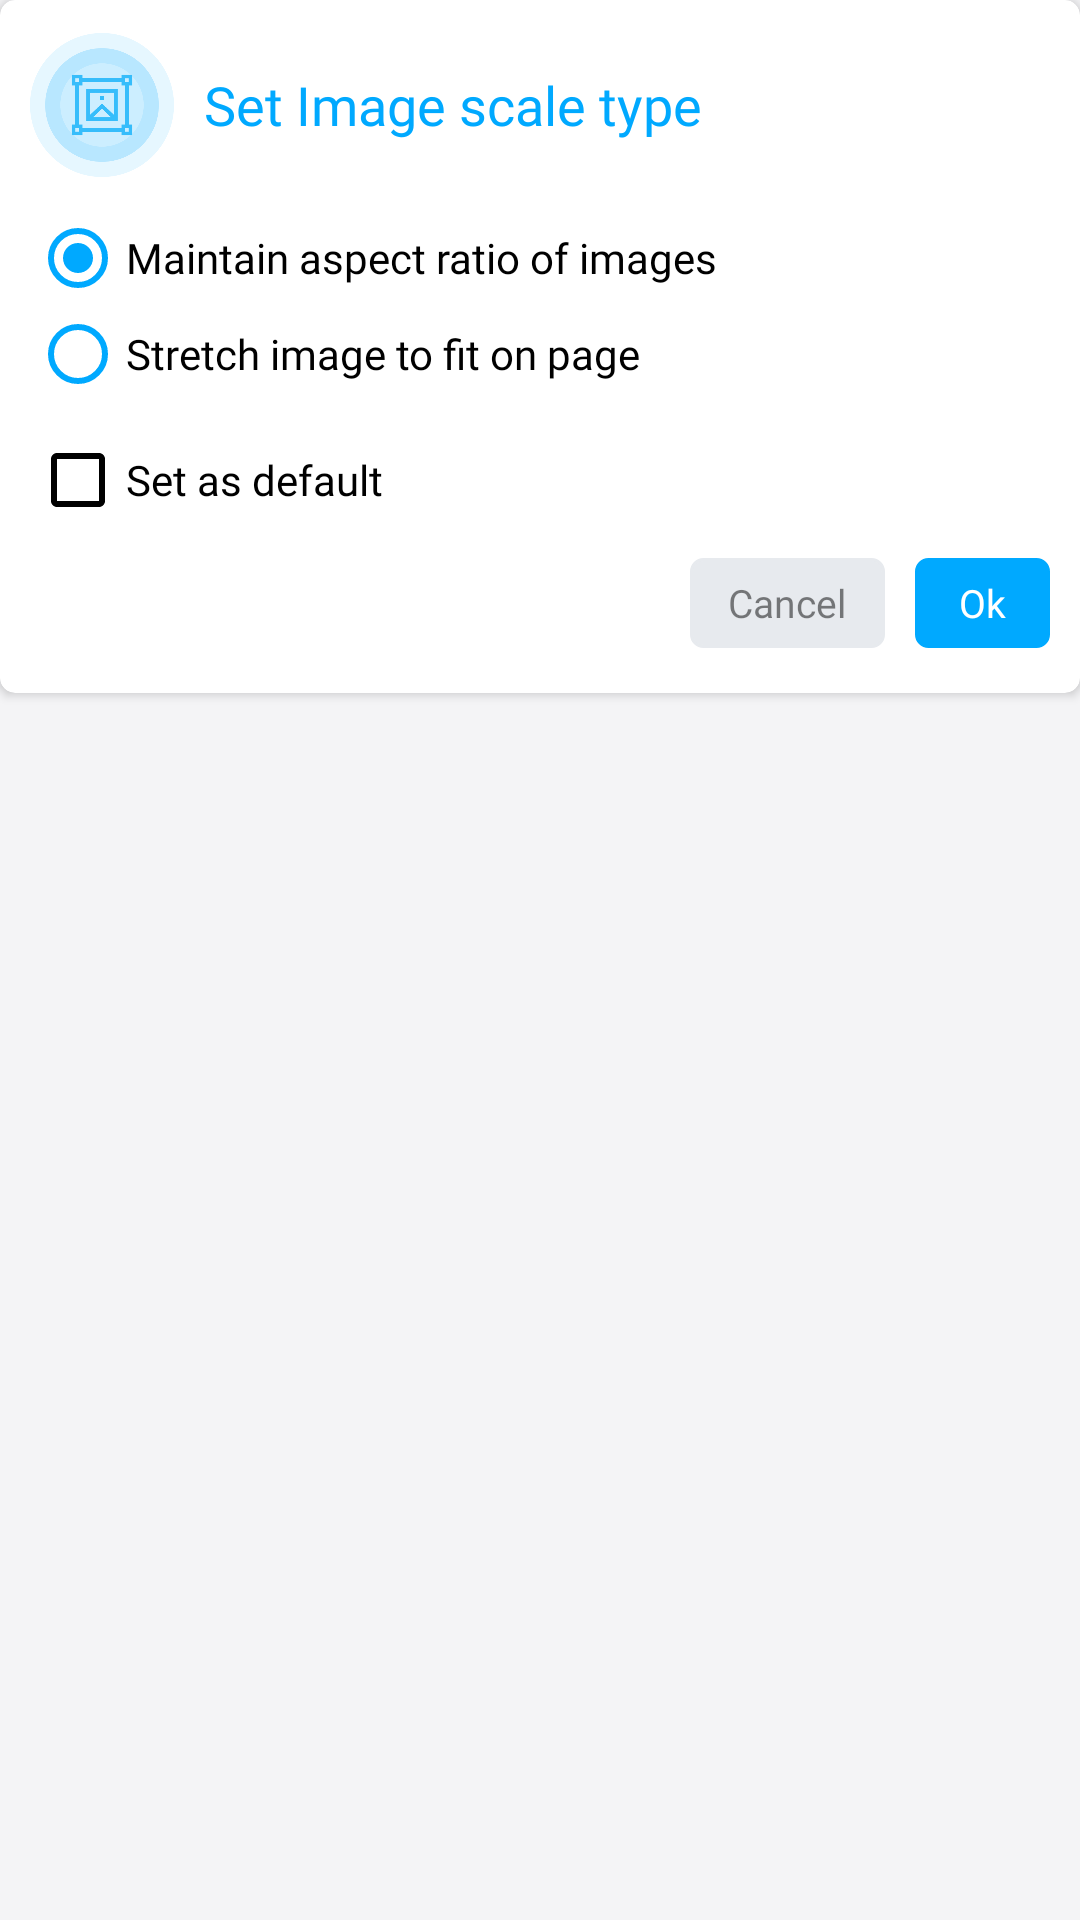

Reconstruct the res/layout file that produces this screen, plus the resources it refers to.
<!-- AndroidManifest.xml: application theme AppThemeWhite -->
<!-- res/layout/set_image_scale_type_dialog.xml -->
<?xml version="1.0" encoding="utf-8"?>
<RelativeLayout xmlns:android="http://schemas.android.com/apk/res/android"
    xmlns:app="http://schemas.android.com/apk/res-auto"
    android:orientation="horizontal"
    android:layout_width="320dp"
    android:layout_height="wrap_content"
    android:layout_marginHorizontal="10dp">

    <androidx.cardview.widget.CardView
        android:layout_width="match_parent"
        android:layout_height="wrap_content"
        app:cardCornerRadius="5dp">

        <LinearLayout
            android:layout_width="match_parent"
            android:layout_height="wrap_content"
            android:layout_gravity="center"
            android:orientation="vertical">

            <LinearLayout
                android:layout_width="match_parent"
                android:layout_height="50dp"
                android:gravity="center"
                android:layout_marginTop="10dp"
                android:layout_marginHorizontal="10dp"
                android:orientation="horizontal">

                <ImageView
                    android:id="@+id/image"
                    android:layout_width="48dp"
                    android:layout_height="48dp"
                    android:src="@drawable/set_image_scale_type_img"/>

                <TextView
                    android:id="@+id/txt"
                    android:layout_width="match_parent"
                    android:layout_height="wrap_content"
                    android:layout_marginStart="10dp"
                    android:fontFamily="@font/metropolis_bold"
                    android:textColor="@color/dark_blue"
                    android:text="@string/set_image_scale_type"
                    android:textSize="18sp"/>
            </LinearLayout>

            <RadioGroup
                android:id="@+id/scale_type"
                android:layout_width="match_parent"
                android:layout_height="wrap_content"
                android:layout_marginHorizontal="10dp"
                android:layout_marginTop="10dp">

                <RadioButton
                    android:id="@+id/aspect_ratio"
                    android:checked="true"
                    android:layout_width="wrap_content"
                    android:layout_height="wrap_content"
                    android:buttonTint="@color/dark_blue"
                    android:fontFamily="@font/metropolis_semibold"
                    android:text="@string/maintain_aspect_ratio"/>

                <RadioButton
                    android:id="@+id/stretch_image"
                    android:layout_width="wrap_content"
                    android:layout_height="wrap_content"
                    android:buttonTint="@color/dark_blue"
                    android:fontFamily="@font/metropolis_semibold"
                    android:text="@string/stretch_image"/>


            </RadioGroup>

            <CheckBox
                android:id="@+id/cbSetDefault"
                android:layout_width="wrap_content"
                android:layout_height="wrap_content"
                android:buttonTint="@color/black"
                android:layout_marginTop="10dp"
                android:layout_marginHorizontal="10dp"
                android:fontFamily="@font/metropolis_semibold"
                android:text="@string/set_as_default" />


            <LinearLayout
                android:layout_width="wrap_content"
                android:layout_height="wrap_content"
                android:layout_gravity="end"
                android:layout_marginHorizontal="10dp"
                android:layout_marginBottom="15dp"
                android:layout_marginTop="10dp"
                android:orientation="horizontal">

                <Button
                    android:id="@+id/canceldialog"
                    android:layout_width="65dp"
                    android:layout_height="30dp"
                    android:text="@string/cancel"
                    android:background="@drawable/create_pdf_dialog_border"
                    android:fontFamily="@font/metropolis_medium"
                    android:textColor="#80000000"
                    android:backgroundTint="#E7EAEE"
                    android:textAllCaps="false"
                    android:textSize="13dp"
                    android:src="@drawable/cancel"/>

                <View
                    android:layout_width="10dp"
                    android:layout_height="0dp"/>

                <Button
                    android:id="@+id/okdialog"
                    android:layout_width="45dp"
                    android:layout_height="30dp"
                    android:text="Ok"
                    android:background="@drawable/create_pdf_dialog_border"
                    android:fontFamily="@font/metropolis_medium"
                    android:textColor="@color/white"
                    android:backgroundTint="#00A9FF"
                    android:textAllCaps="false"
                    android:textSize="13dp"
                    android:src="@drawable/cancel"/>
            </LinearLayout>
        </LinearLayout>
    </androidx.cardview.widget.CardView>
</RelativeLayout>
<!-- resources referenced by this layout -->
<resources>
  <color name="black">#000000</color>
  <color name="dark_blue">#00A9FF</color>
  <color name="white">#FFFFFF</color>
  <!-- drawable cancel: png bitmap (drawable, 6985 bytes) -->
  <!-- drawable create_pdf_dialog_border (drawable) -->
  <?xml version="1.0" encoding="utf-8"?>
  <shape xmlns:android="http://schemas.android.com/apk/res/android">
  
      <corners android:radius="4dp"/>
      <stroke
          android:color="#D0D5DD"
          android:width="1dp"/>
  </shape>
  <!-- drawable set_image_scale_type_img: png bitmap (drawable, 17073 bytes) -->
  <string name="cancel">Cancel</string>
  <string name="maintain_aspect_ratio">Maintain aspect ratio of images</string>
  <string name="set_as_default">Set as default</string>
  <string name="set_image_scale_type">Set Image scale type</string>
  <string name="stretch_image">Stretch image to fit on page</string>
  <style name="AppThemeWhite" parent="Theme.AppCompat.DayNight.DarkActionBar">
          
          <item name="colorPrimary">@color/colorPrimary</item>
          <item name="colorPrimaryDark">@color/colorPrimaryDark</item>
          <item name="colorAccent">@color/colorAccent</item>
          <item name="android:iconTint">@color/colorGray</item>
          <item name="android:windowBackground">@color/windowBackground_light</item>
          <item name="titleToolbarTextColor">@color/mb_white</item>
          <item name="iconTintOnCard">@color/colorPrimary</item>
          <item name="historyIconColor">@color/colorPrimary</item>
          <item name="customDividerColor">@color/black</item>
          <item name="navigationIconTint">@color/colorGray</item>
          <item name="bottomSheetColor">?attr/colorPrimary</item>
          <item name="bottomSheetTextColor">@color/mb_white</item>
          <item name="bannerBackgroundColor">@color/colorAccent</item>
          <item name="similarBgColor">@color/mb_white</item>
          <item name="bottomSheetBgColor">@color/windowBackground_light</item>
          <item name="lockIconTintColor">@color/black</item>
          <item name="actionMenuTextColor">@color/mb_white</item>
          <item name="searchFileRaw">@raw/search_file_dark</item>
          <item name="android:actionMenuTextColor">@color/mb_white</item>
          <item name="android:scrollbarThumbVertical">@android:color/transparent</item>
          <item name="android:statusBarColor">@color/colorPrimary</item>
          <item name="android:listDivider">@color/lighter_gray</item>
          <item name="android:textColor">@color/colorBlackAlt</item>
          <item name="materialCardViewStyle">@style/MaterialCardviewStyleLight</item>
      </style>
  <color name="colorPrimary">@color/color_excel_pdf</color>
  <color name="colorPrimaryDark">@color/color_excel_pdf</color>
  <color name="colorAccent">@color/color_excel_pdf</color>
  <color name="colorGray">#607D8B</color>
  <color name="windowBackground_light">#F4F4F6</color>
  <color name="lighter_gray">#EDEDED</color>
  <color name="colorBlackAlt">#2B303B</color>
  <style name="MaterialCardviewStyleLight" parent="Widget.MaterialComponents.CardView">
          <item name="cardBackgroundColor">@color/white</item>
      </style>
  <color name="color_excel_pdf">#6298EC</color>
  
      // New Colors
</resources>
